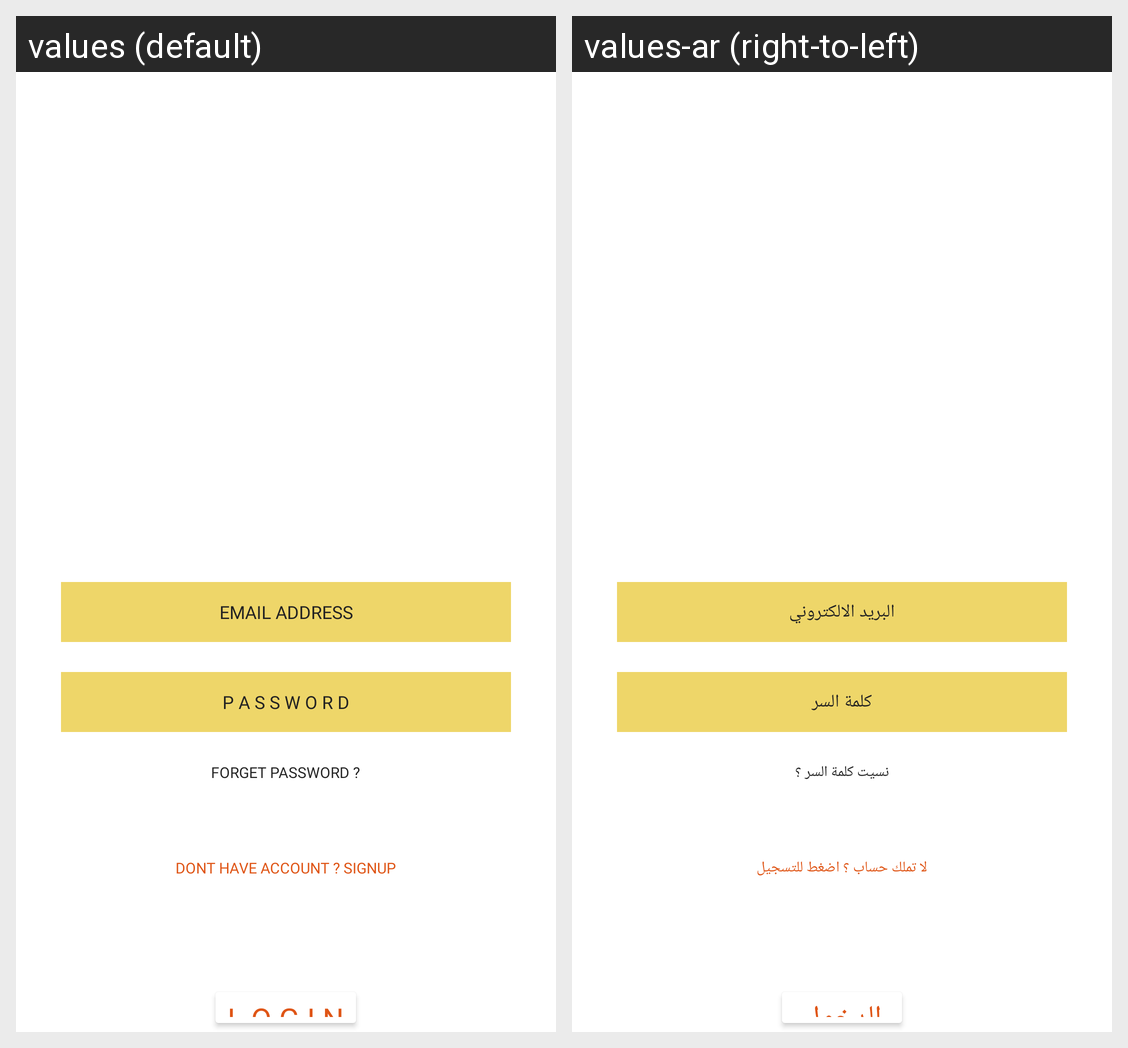

Translations of the strings shown on this Android screen, per locale in the grid:
Android screen res/layout/activity_login.xml rendered under 2 locales, left to right: values (default), values-ar (right-to-left). Device: Nexus 5 (rendered at 1080×1920; each locale shown at half size, 540×960, under a caption strip naming it); theme Theme.IBurger_App.
Strings drawn on this screen, with the default value and each locale's value (text and hints the layout hard-codes, and strings that could not be matched under every locale, appear in the picture but are not listed):

email
  values: EMAIL ADDRESS
  values-ar: البريد الالكتروني

password
  values: P A S S W O R D
  values-ar: كلمة السر

forgetpass
  values: FORGET PASSWORD ?
  values-ar: نسيت كلمة السر ؟

noaccount
  values: DONT HAVE ACCOUNT ? SIGNUP
  values-ar: لا تملك حساب ؟ اضغط للتسجيل

login
  values: L O G I N
  values-ar: الدخول
